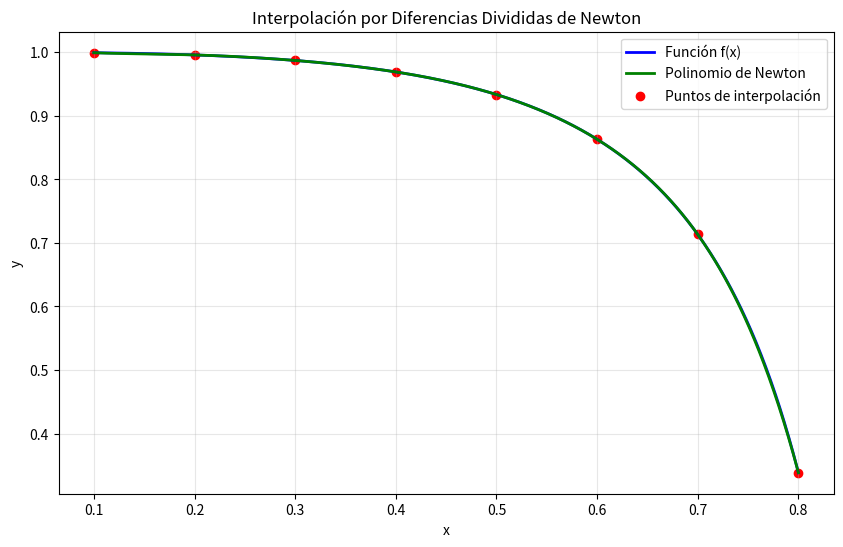

This figure's Python source:
import numpy as np
import sympy as sp
from matplotlib import pyplot as plt


def f(x):
    """
    Función matemática a interpolar: f(x) = ln(arcsin(x)) / ln(x)

    Parámetros:
        x : float o array
            Punto(s) donde evaluar la función

    Retorna:
        float o array: Valor(es) de la función evaluada en x
    """
    return np.log(np.arcsin(x)) / np.log(x)


def newtonSimbolico(x, y, n):
    """
    Construye el polinomio de interpolación de Newton usando diferencias divididas.

    Parámetros:
        x : numpy.ndarray
            Vector de nodos de interpolación (puntos x)
        y : numpy.ndarray
            Vector de valores de la función en los nodos (puntos y)
        n : int
            Grado del polinomio de interpolación (número de puntos - 1)

    Retorna:
        sympy.Expr: Polinomio de interpolación de Newton en forma simbólica
    """
    # Crear tabla de diferencias divididas
    tabla = np.zeros([(n + 1), (n + 1)], dtype=float)

    # Paso 1: Llenar la primera columna con los valores de y
    for i in range(n + 1):
        tabla[i, 0] = y[i]

    # Calcular diferencias divididas recursivamente
    for j in range(1, n + 1):
        for i in range((n + 1) - j):
            tabla[i, j] = (tabla[i + 1, j - 1] - tabla[i, j - 1]) / (x[i + j] - x[i])

    # Paso 2: Construir el polinomio de Newton
    X = sp.symbols('X')
    polinomio = tabla[0, 0]  # Término constante
    termino = 1  # Productorio de (X - x_i)

    # Sumar términos sucesivos del polinomio
    for k in range(1, n + 1):
        termino = termino * (X - x[k - 1])  # Actualizar productorio
        polinomio = polinomio + tabla[0, k] * termino  # Sumar término actual

    # Expandir el polinomio para forma canónica
    polinomio = sp.expand(polinomio)

    return polinomio


def main():
    """
    Función principal que ejecuta la interpolación de Newton.

    Retorna:
        tuple: (xv, yv, polinomio) donde:
            xv : array de nodos de interpolación
            yv : array de valores en los nodos
            polinomio : polinomio de interpolación simbólico
    """
    # Definir nodos de interpolación equidistantes
    x = np.array([0.1, 0.2, 0.3, 0.4, 0.5, 0.6, 0.7, 0.8])
    # Evaluar función en los nodos
    y = np.array([f(0.1), f(0.2), f(0.3), f(0.4), f(0.5), f(0.6), f(0.7), f(0.8)])
    n = 7  # Grado del polinomio

    return x, y, newtonSimbolico(x, y, n)


# Ejecutar interpolación
xv, yv, p = main()
print("Polinomio de interpolación:")
print(p)

# Convertir polinomio simbólico a función numérica
X = sp.symbols('X')
P = sp.lambdify(X, p, 'numpy')
print("Valores del polinomio en los nodos:", P(xv))

print("Puntos x:", xv)
print("Puntos y:", yv)

# Crear gráfica comparativa
x_exact = np.linspace(0.1, 0.8, 1000)  # Puntos densos para gráfica suave
y_exact = f(x_exact)  # Valores exactos de la función
y_polinomio = P(x_exact)  # Valores del polinomio interpolante

# Configurar gráfica
plt.figure(figsize=(10, 6))

# Graficar función exacta
plt.plot(x_exact, y_exact, 'b', label='Función f(x)', linewidth=2)
# Graficar polinomio interpolante
plt.plot(x_exact, y_polinomio, 'g', label='Polinomio de Newton', linewidth=2)
# Marcar nodos de interpolación
plt.scatter(xv, yv, color='red', label='Puntos de interpolación')

plt.xlabel('x')
plt.ylabel('y')
plt.title('Interpolación por Diferencias Divididas de Newton')
plt.legend()
plt.grid(True, alpha=0.3)
plt.show()
